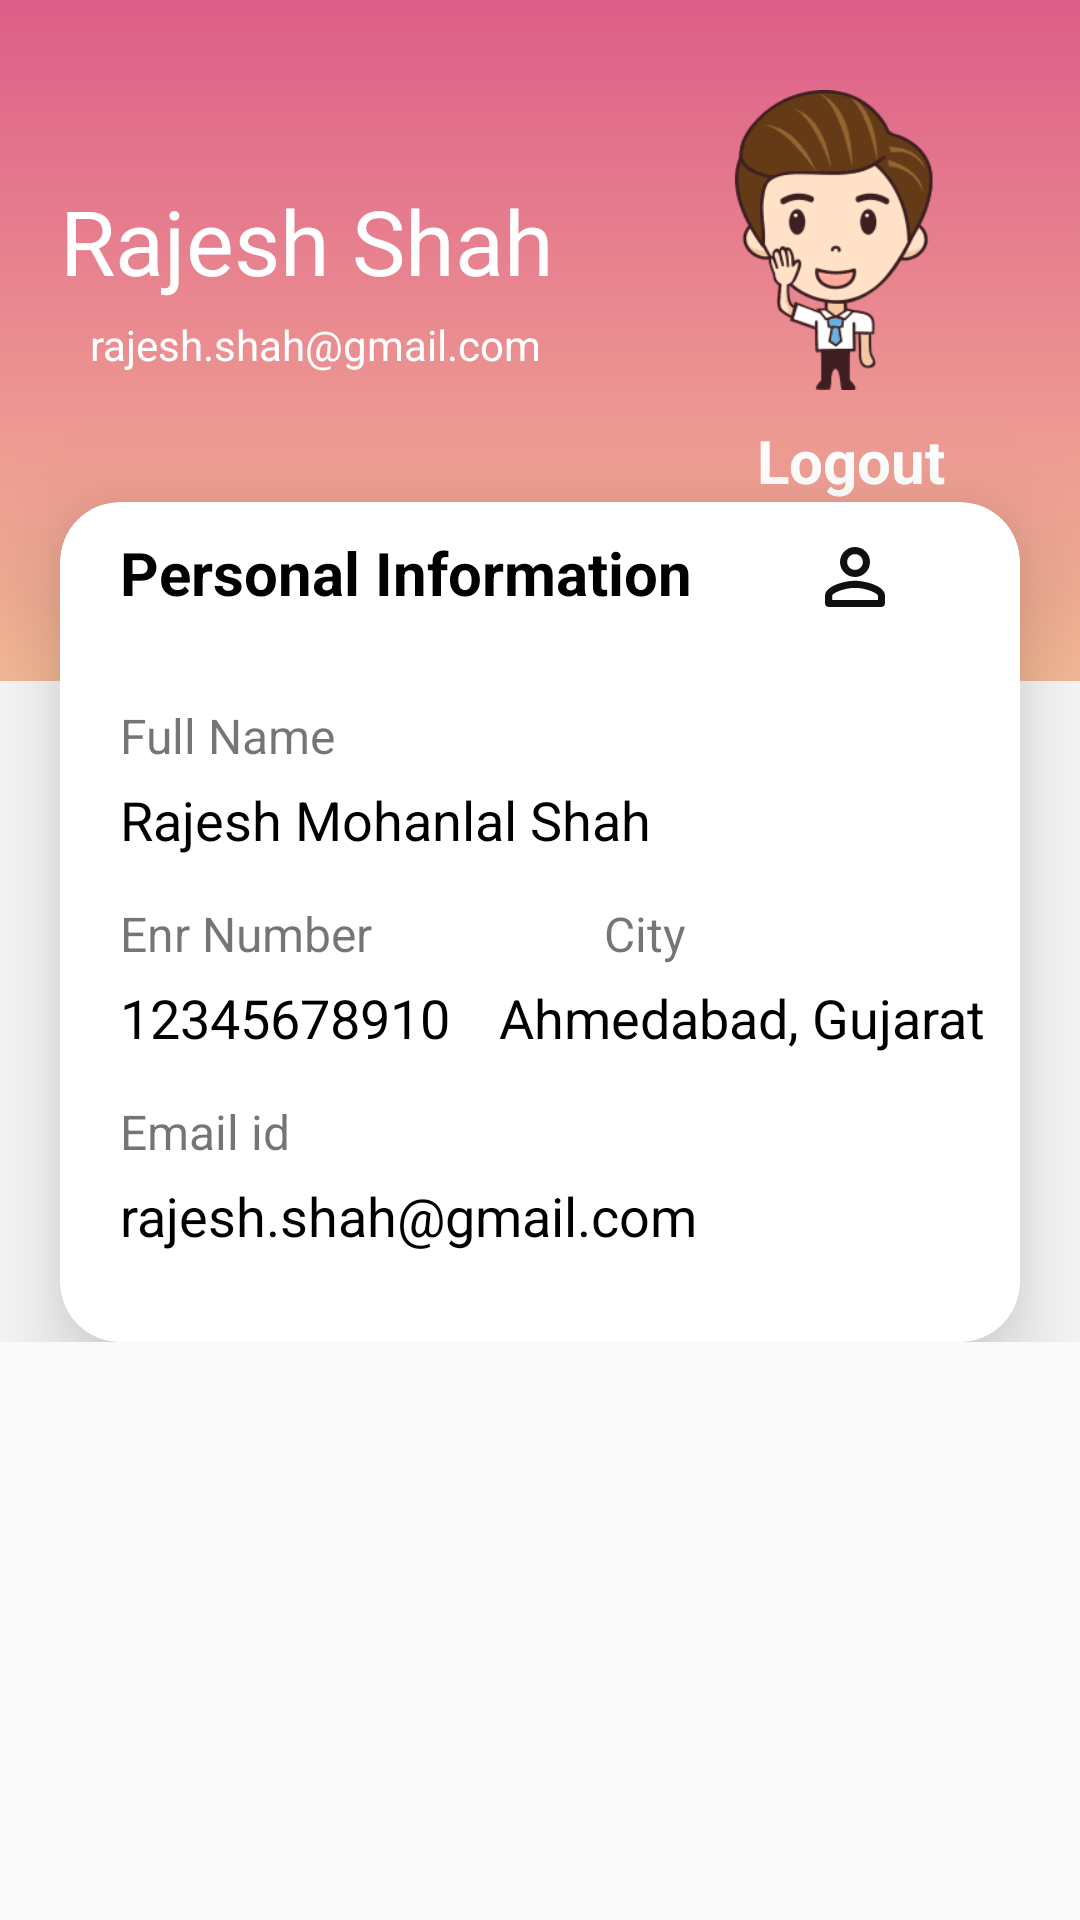

Write the Android layout XML for this screen, with the resource values it uses.
<!-- AndroidManifest.xml: application theme Theme.e_scheduler -->
<!-- res/layout/fragment_dashboard.xml -->
<?xml version="1.0" encoding="utf-8"?>
<ScrollView xmlns:android="http://schemas.android.com/apk/res/android"
    xmlns:app="http://schemas.android.com/apk/res-auto"
    xmlns:tools="http://schemas.android.com/tools"
    android:layout_width="match_parent"
    android:layout_height="match_parent"
    tools:context=".fragments.DashboardFragment">

    <androidx.constraintlayout.widget.ConstraintLayout
        android:layout_width="match_parent"
        android:layout_height="wrap_content">

        <androidx.constraintlayout.widget.ConstraintLayout
            android:id="@+id/layout"
            android:layout_width="match_parent"
            android:layout_height="wrap_content"
            android:background="@drawable/dashboard_bg"
            android:paddingBottom="60dp"
            app:layout_constraintTop_toTopOf="parent">

            <TextView
                android:id="@+id/tv_user_name"
                android:layout_width="wrap_content"
                android:layout_height="wrap_content"
                android:layout_marginLeft="20dp"
                android:layout_marginTop="60dp"
                android:text="Rajesh Shah"
                android:textColor="@color/white"
                android:textSize="30sp"
                app:layout_constraintStart_toStartOf="parent"
                app:layout_constraintTop_toTopOf="parent" />

            <TextView
                android:id="@+id/tv_user_email"
                android:layout_width="wrap_content"
                android:layout_height="wrap_content"
                android:layout_marginLeft="30dp"
                android:layout_marginTop="5dp"
                android:text="rajesh.shah@gmail.com"
                android:textColor="@color/white"
                android:textSize="14sp"
                app:layout_constraintStart_toStartOf="parent"
                app:layout_constraintTop_toBottomOf="@id/tv_user_name" />
            
            
            
            
            
            
            
            
            
            
            
            
            <ImageView
                android:id="@+id/iv_person"
                android:layout_width="100dp"
                android:layout_height="100dp"
                android:layout_marginTop="30dp"
                android:layout_marginRight="30dp"
                android:src="@drawable/person"
                app:layout_constraintEnd_toEndOf="parent"
                app:layout_constraintTop_toTopOf="parent" />

            <TextView
                android:id="@+id/btn_logout"
                android:layout_width="wrap_content"
                android:layout_height="wrap_content"
                android:layout_marginTop="10dp"
                android:layout_marginRight="45dp"
                android:clickable="true"
                android:focusable="true"
                android:text="Logout"
                android:textColor="#FFFFFF"
                android:textSize="20sp"
                android:textStyle="bold"
                app:layout_constraintEnd_toEndOf="parent"
                app:layout_constraintTop_toBottomOf="@id/iv_person" />
        </androidx.constraintlayout.widget.ConstraintLayout>
        
        <com.google.android.material.card.MaterialCardView
            android:layout_width="match_parent"
            android:layout_height="wrap_content"
            android:background="@drawable/dashboard_bg"
            android:paddingBottom="60dp"
            app:layout_constraintTop_toTopOf="@id/cv_info">

        </com.google.android.material.card.MaterialCardView>
        
        <com.google.android.material.card.MaterialCardView
            android:id="@+id/cv_info"
            android:layout_width="match_parent"
            android:layout_height="wrap_content"
            android:layout_marginStart="20dp"
            android:layout_marginTop="-60dp"
            android:layout_marginEnd="20dp"
            app:cardCornerRadius="20dp"
            app:cardElevation="20dp"
            app:layout_constraintTop_toBottomOf="@id/layout">

            <androidx.constraintlayout.widget.ConstraintLayout
                android:layout_width="match_parent"
                android:layout_height="match_parent"
                android:layout_marginBottom="20dp"
                android:padding="10dp">

                <TextView
                    android:id="@+id/tv_prsnl_info"
                    android:layout_width="wrap_content"
                    android:layout_height="wrap_content"
                    android:layout_marginLeft="10dp"
                    android:text="Personal Information"
                    android:textColor="@color/black"
                    android:textSize="20sp"
                    android:textStyle="bold"
                    app:layout_constraintStart_toStartOf="parent"
                    app:layout_constraintTop_toTopOf="parent" />

                <ImageView
                    android:layout_width="30dp"
                    android:layout_height="30dp"
                    android:layout_marginRight="30dp"
                    android:src="@drawable/ic_round_person"
                    app:layout_constraintEnd_toEndOf="parent"
                    app:layout_constraintTop_toTopOf="parent" />

                <TextView
                    android:id="@+id/tv_full_name"
                    android:layout_width="wrap_content"
                    android:layout_height="wrap_content"
                    android:layout_marginLeft="10dp"
                    android:layout_marginTop="30dp"
                    android:text="Full Name"
                    android:textSize="16sp"
                    app:layout_constraintStart_toStartOf="parent"
                    app:layout_constraintTop_toBottomOf="@id/tv_prsnl_info" />

                <TextView
                    android:id="@+id/tv_name"
                    android:layout_width="wrap_content"
                    android:layout_height="wrap_content"
                    android:layout_marginLeft="10dp"
                    android:layout_marginTop="5dp"
                    android:text="Rajesh Mohanlal Shah"
                    android:textColor="@color/black"
                    android:textSize="18sp"
                    app:layout_constraintStart_toStartOf="parent"
                    app:layout_constraintTop_toBottomOf="@id/tv_full_name" />

                <TextView
                    android:id="@+id/tv_Enr_number"
                    android:layout_width="wrap_content"
                    android:layout_height="wrap_content"
                    android:layout_marginLeft="10dp"
                    android:layout_marginTop="15dp"
                    android:text="Enr Number"
                    android:textSize="16sp"
                    app:layout_constraintStart_toStartOf="parent"
                    app:layout_constraintTop_toBottomOf="@id/tv_name" />

                <TextView
                    android:id="@+id/tv_user_enr_number"
                    android:layout_width="wrap_content"
                    android:layout_height="wrap_content"
                    android:layout_marginLeft="10dp"
                    android:layout_marginTop="5dp"
                    android:maxLength="11"
                    android:text="12345678910"
                    android:textColor="@color/black"
                    android:textSize="18sp"
                    app:layout_constraintStart_toStartOf="parent"
                    app:layout_constraintTop_toBottomOf="@id/tv_Enr_number" />

                <TextView
                    android:id="@+id/tv_email"
                    android:layout_width="wrap_content"
                    android:layout_height="wrap_content"
                    android:layout_marginLeft="10dp"
                    android:layout_marginTop="15dp"
                    android:text="Email id"
                    android:textSize="16sp"
                    app:layout_constraintStart_toStartOf="parent"
                    app:layout_constraintTop_toBottomOf="@id/tv_user_enr_number" />

                <TextView
                    android:id="@+id/tv_email_id"
                    android:layout_width="wrap_content"
                    android:layout_height="wrap_content"
                    android:layout_marginLeft="10dp"
                    android:layout_marginTop="5dp"
                    android:text="rajesh.shah@gmail.com"
                    android:textColor="@color/black"
                    android:textSize="18sp"
                    app:layout_constraintStart_toStartOf="parent"
                    app:layout_constraintTop_toBottomOf="@id/tv_email" />

                <TextView
                    android:id="@+id/tv_city"
                    android:layout_width="wrap_content"
                    android:layout_height="wrap_content"
                    android:layout_marginLeft="10dp"
                    android:layout_marginTop="15dp"
                    android:text="City"
                    android:textSize="16sp"
                    app:layout_constraintEnd_toEndOf="parent"
                    app:layout_constraintHorizontal_bias="0.40"
                    app:layout_constraintStart_toEndOf="@id/tv_Enr_number"
                    app:layout_constraintTop_toBottomOf="@id/tv_name" />

                <TextView
                    android:id="@+id/tv_user_city"
                    android:layout_width="wrap_content"
                    android:layout_height="wrap_content"
                    android:layout_marginTop="5dp"
                    android:text="Ahmedabad, Gujarat"
                    android:textColor="@color/black"
                    android:textSize="18sp"
                    app:layout_constraintEnd_toEndOf="parent"
                    app:layout_constraintHorizontal_bias="0.9"
                    app:layout_constraintStart_toEndOf="@id/tv_user_enr_number"
                    app:layout_constraintTop_toBottomOf="@id/tv_city" />
            </androidx.constraintlayout.widget.ConstraintLayout>
        </com.google.android.material.card.MaterialCardView>

        
        
        
        
        
        
    </androidx.constraintlayout.widget.ConstraintLayout>

</ScrollView>
<!-- resources referenced by this layout -->
<resources>
  <!-- drawable dashboard_bg (drawable) -->
  <?xml version="1.0" encoding="utf-8"?>
  <selector xmlns:android="http://schemas.android.com/apk/res/android">
      <item>
          <shape android:shape="rectangle">
              <gradient android:angle="270"
                  android:endColor="#f7bb97"
                  android:startColor="#dd5e89" />
          </shape>
      </item>
  </selector>
  <!-- drawable ic_round_person (drawable) -->
  <vector android:height="24dp" android:tint="#101011"
      android:viewportHeight="24" android:viewportWidth="24"
      android:width="24dp" xmlns:android="http://schemas.android.com/apk/res/android">
      <path android:fillColor="@android:color/white" android:pathData="M12,5.9c1.16,0 2.1,0.94 2.1,2.1s-0.94,2.1 -2.1,2.1S9.9,9.16 9.9,8s0.94,-2.1 2.1,-2.1m0,9c2.97,0 6.1,1.46 6.1,2.1v1.1L5.9,18.1L5.9,17c0,-0.64 3.13,-2.1 6.1,-2.1M12,4C9.79,4 8,5.79 8,8s1.79,4 4,4 4,-1.79 4,-4 -1.79,-4 -4,-4zM12,13c-2.67,0 -8,1.34 -8,4v2c0,0.55 0.45,1 1,1h14c0.55,0 1,-0.45 1,-1v-2c0,-2.66 -5.33,-4 -8,-4z"/>
  </vector>
  <!-- drawable person: png bitmap (drawable, 4959 bytes) -->
  <style name="Theme.e_scheduler" parent="Theme.AppCompat.DayNight.NoActionBar">
          
          <item name="colorPrimary">@color/purple_500</item>
          <item name="colorPrimaryVariant">@color/purple_700</item>
          <item name="colorOnPrimary">@color/white</item>
          
          <item name="colorSecondary">@color/teal_200</item>
          <item name="colorSecondaryVariant">@color/teal_700</item>
          <item name="colorOnSecondary">@color/black</item>
          
          <item name="android:statusBarColor" tools:targetApi="l">?attr/colorPrimaryVariant</item>
          
      </style>
  <!-- not gathered from this repository: default colours our renderer supplied (Android Studio template values) -->
  <color name="purple_500">#FF6200EE</color>
  <color name="purple_700">#FF3700B3</color>
  <color name="teal_200">#FF03DAC5</color>
  <color name="teal_700">#FF018786</color>
  <color name="black">#FF000000</color>
  <color name="white">#FFFFFFFF</color>
</resources>
